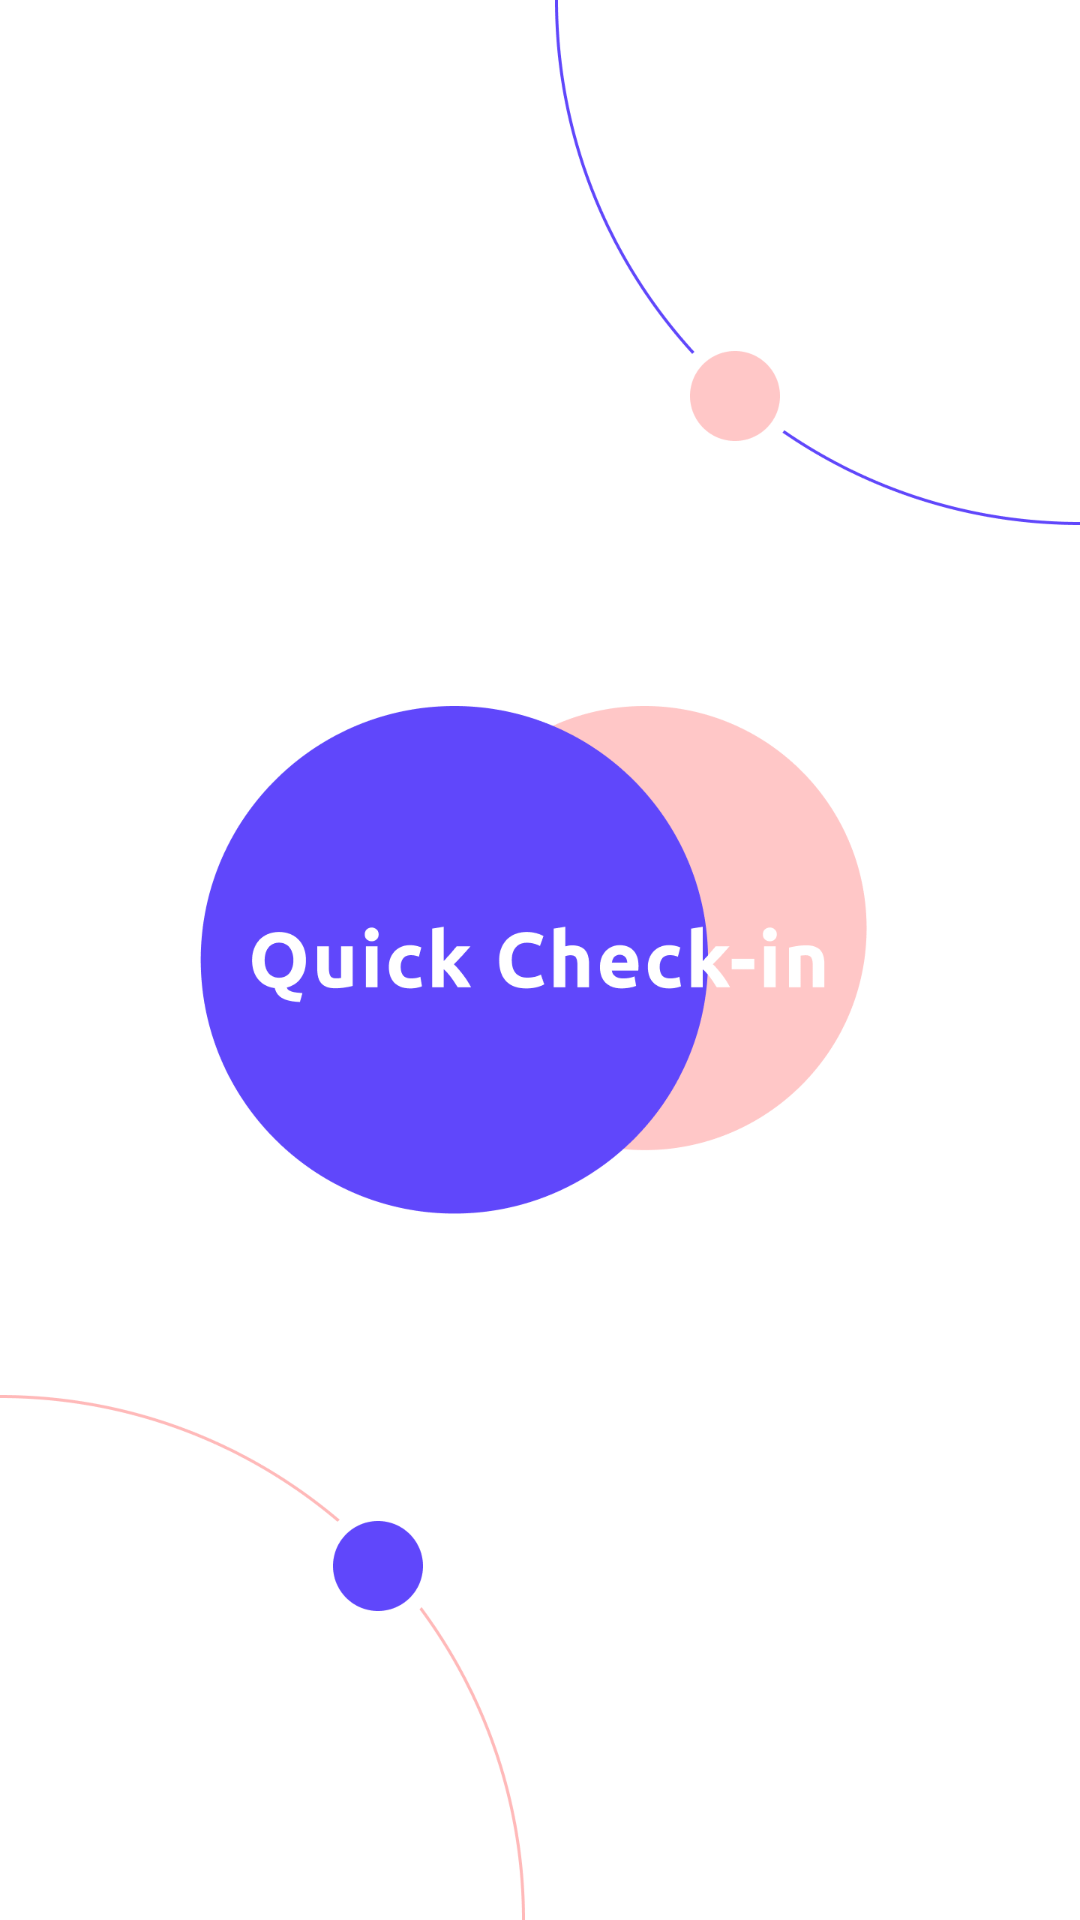

Android layout source for this screen:
<!-- AndroidManifest.xml: application theme Theme.MaterialComponents.Light.NoActionBar -->
<!-- res/layout/fragment_splashscreen.xml -->
<?xml version="1.0" encoding="utf-8"?>
<androidx.constraintlayout.widget.ConstraintLayout
    xmlns:android="http://schemas.android.com/apk/res/android"
    xmlns:app="http://schemas.android.com/apk/res-auto"
    xmlns:tools="http://schemas.android.com/tools"
    android:layout_width="match_parent"
    android:layout_height="match_parent"
    android:theme="@style/Theme.MaterialComponents.Light"
    tools:context=".Splashscreen">

    <ImageView
        android:id="@+id/imageView"
        android:layout_width="wrap_content"
        android:layout_height="wrap_content"
        android:background="#FFFFFF"
        android:contentDescription="@string/todo"
        android:cropToPadding="false"
        android:forceHasOverlappingRendering="false"
        android:scaleType="center"
        android:src="@mipmap/group15_4x"
        app:layout_constrainedHeight="false"
        app:layout_constraintBottom_toBottomOf="parent"
        app:layout_constraintEnd_toEndOf="parent"
        app:layout_constraintHeight_max="wrap"
        app:layout_constraintHeight_min="wrap"
        app:layout_constraintHorizontal_bias="0.0"
        app:layout_constraintStart_toStartOf="parent"
        app:layout_constraintTop_toBottomOf="@+id/imageView3"
        app:layout_constraintVertical_bias="1.0" />

    <ImageView
        android:id="@+id/imageView2"
        android:layout_width="wrap_content"
        android:layout_height="wrap_content"
        android:contentDescription="@string/todo"
        android:scaleType="center"
        android:src="@mipmap/group16_4x"
        app:layout_constraintBottom_toBottomOf="parent"
        app:layout_constraintEnd_toEndOf="parent"
        app:layout_constraintHorizontal_bias="1.0"
        app:layout_constraintStart_toStartOf="parent"
        app:layout_constraintTop_toTopOf="parent"
        app:layout_constraintVertical_bias="0.0" />

    <ImageView
        android:id="@+id/imageView3"
        android:layout_width="wrap_content"
        android:layout_height="wrap_content"
        android:contentDescription="@string/todo"
        android:src="@mipmap/group14_4x"
        app:layout_constraintBottom_toBottomOf="parent"
        app:layout_constraintEnd_toEndOf="parent"
        app:layout_constraintStart_toStartOf="parent"
        app:layout_constraintTop_toTopOf="parent" />
</androidx.constraintlayout.widget.ConstraintLayout>
<!-- resources referenced by this layout -->
<resources>
  <!-- mipmap group14_4x: png bitmap (mipmap-xxxhdpi, 25810 bytes) -->
  <!-- mipmap group15_4x: png bitmap (mipmap-xxxhdpi, 13015 bytes) -->
  <!-- mipmap group16_4x: png bitmap (mipmap-xxxhdpi, 13185 bytes) -->
  <string name="todo">TODO</string>
</resources>
